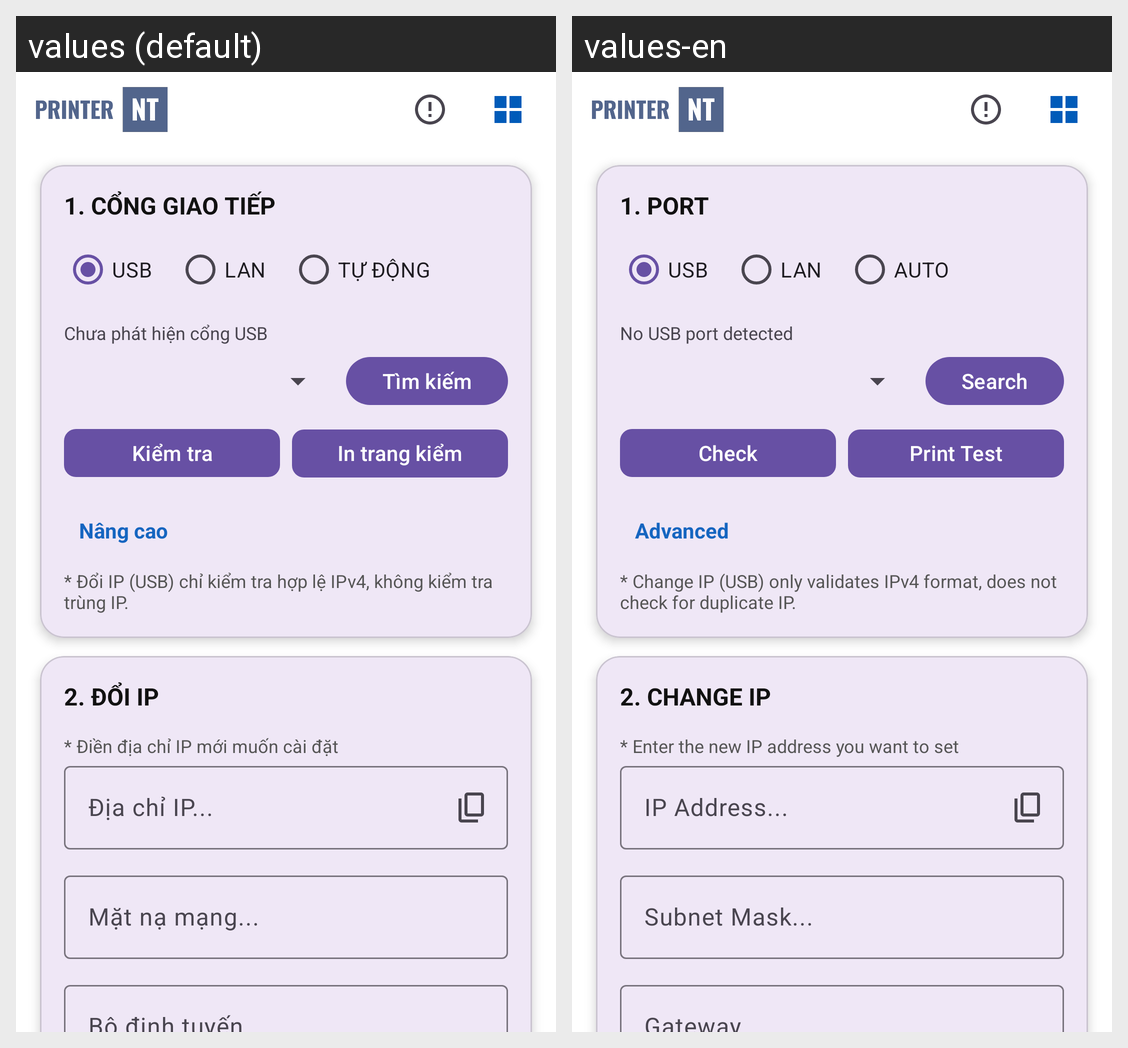

Strings drawn on this Android screen and how each of the app's shown locales translates them:
Android screen res/layout/activity_main.xml rendered under 2 locales, left to right: values (default), values-en. Device: Nexus 5 (rendered at 1080×1920; each locale shown at half size, 540×960, under a caption strip naming it); theme Theme.Nextool.
Strings drawn on this screen, with the default value and each locale's value (text and hints the layout hard-codes, and strings that could not be matched under every locale, appear in the picture but are not listed):

lbl_port
  values: 1. CỔNG GIAO TIẾP
  values-en: 1. PORT

lbl_auto
  values: TỰ ĐỘNG
  values-en: AUTO

usb_not_found
  values: Chưa phát hiện cổng USB
  values-en: No USB port detected

btn_search
  values: Tìm kiếm
  values-en: Search

btn_check
  values: Kiểm tra
  values-en: Check

btn_test_page
  values: In trang kiểm tra
  values-en: Print Test Page

advanced
  values: Nâng cao
  values-en: Advanced

msg_ip_usb_note
  values: * Đổi IP (USB) chỉ kiểm tra hợp lệ IPv4, không kiểm tra trùng IP.
  values-en: * Change IP (USB) only validates IPv4 format, does not check for duplicate IP.

lbl_ip
  values: 2. ĐỔI IP
  values-en: 2. CHANGE IP

msg_enter_new_ip
  values: * Điền địa chỉ IP mới muốn cài đặt
  values-en: * Enter the new IP address you want to set

lbl_ip_address
  values: Địa chỉ IP...
  values-en: IP Address...

lbl_subnet_mask
  values: Mặt nạ mạng...
  values-en: Subnet Mask...

lbl_gateway
  values: Bộ định tuyến...
  values-en: Gateway...
